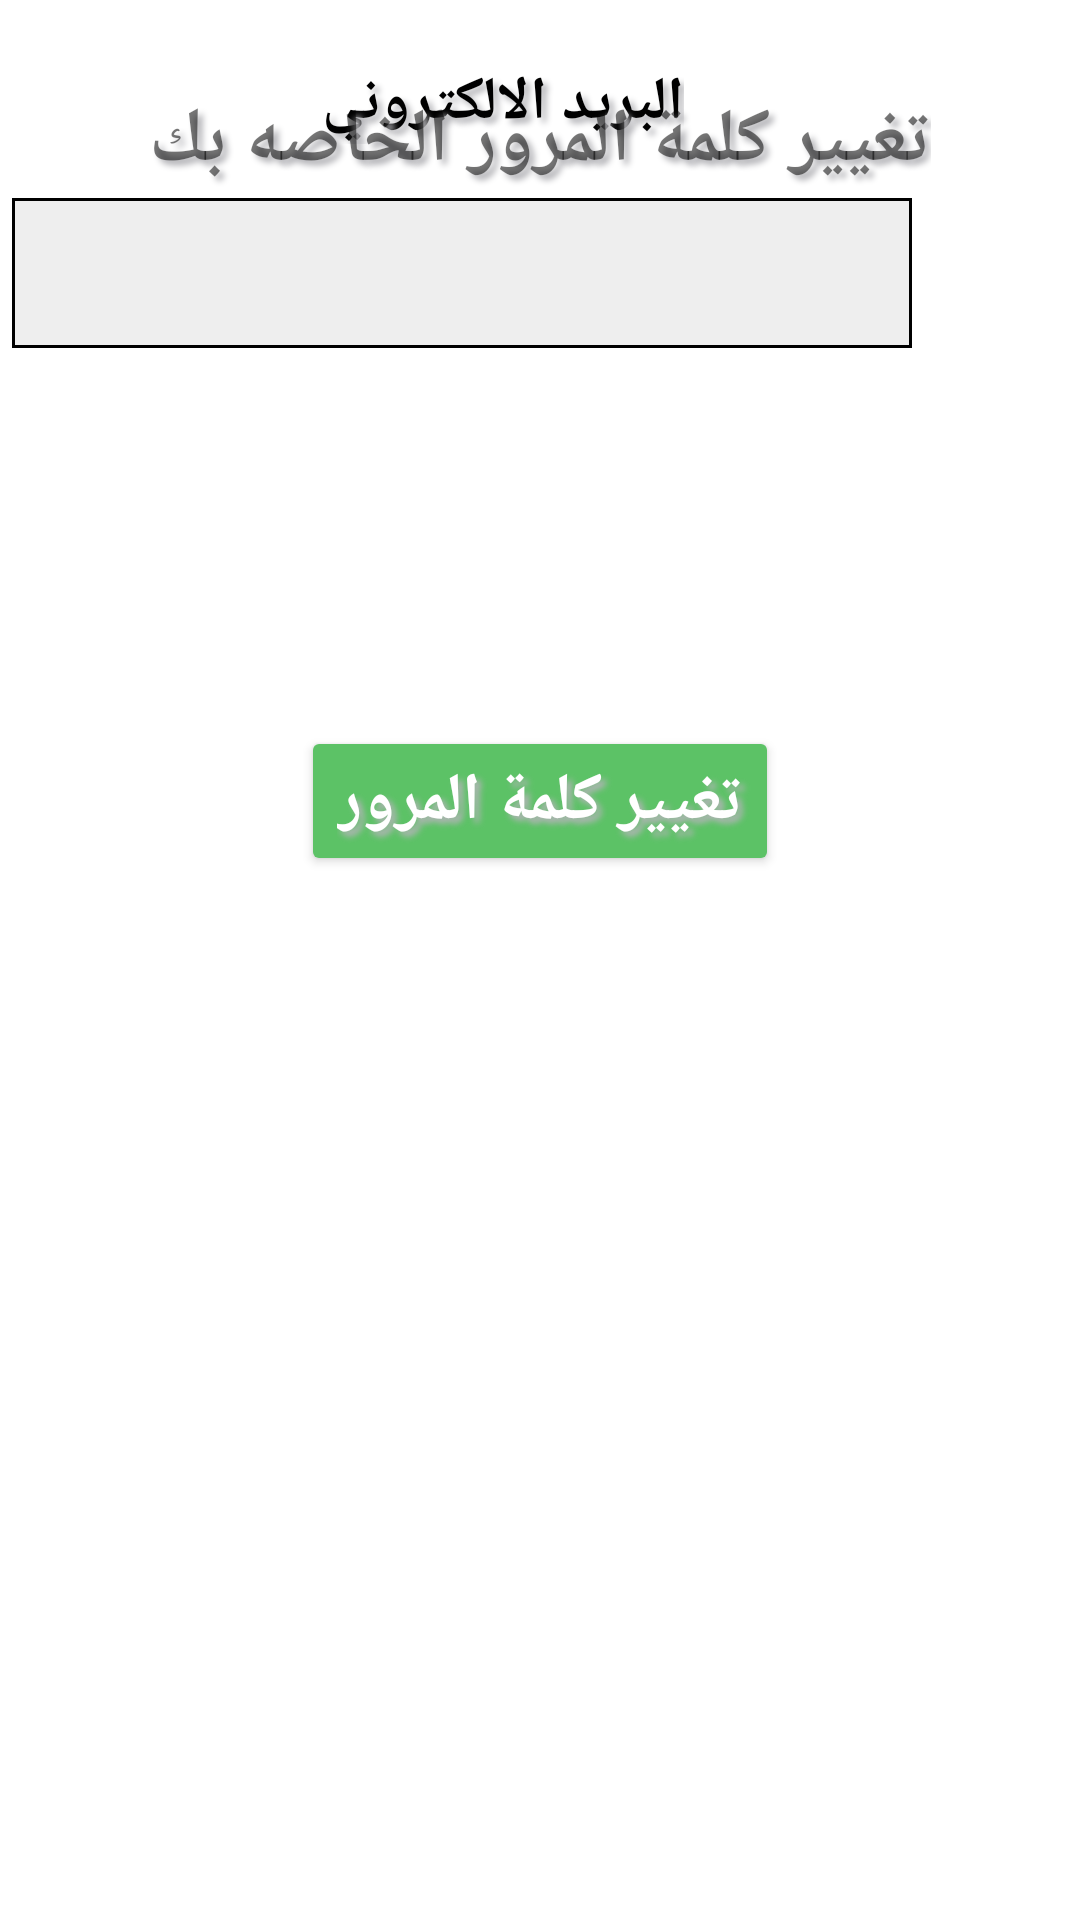

Layout XML and referenced resources for this Android screen:
<!-- AndroidManifest.xml: application theme Base.Theme.GP -->
<!-- res/layout/activity_change_password.xml -->
<?xml version="1.0" encoding="utf-8"?>
<androidx.constraintlayout.widget.ConstraintLayout xmlns:android="http://schemas.android.com/apk/res/android"
    xmlns:app="http://schemas.android.com/apk/res-auto"
    xmlns:tools="http://schemas.android.com/tools"
    android:layout_width="match_parent"
    android:layout_height="match_parent"
    android:background="@color/white"
    tools:context=".activity_change_password">

    <TextView
        android:id="@+id/textView24"
        android:layout_width="wrap_content"
        android:layout_height="wrap_content"
        android:layout_marginTop="4dp"
        android:layout_marginEnd="132dp"
        android:layout_marginBottom="592dp"
        android:fontFamily="@font/num1"
        android:shadowColor="@color/gray"
        android:shadowDx="5"
        android:shadowDy="5"
        android:shadowRadius="5"
        android:text="البريد الالكتروني"
        android:textColor="@color/black"
        android:textSize="20sp"
        android:textStyle="bold"
        app:layout_constraintBottom_toBottomOf="parent"
        app:layout_constraintEnd_toEndOf="parent"
        app:layout_constraintTop_toBottomOf="@+id/textView2" />

    <EditText
        android:id="@+id/editTextTextEmailAddress2"
        android:layout_width="300dp"
        android:layout_height="50dp"
        android:layout_marginTop="8dp"
        android:layout_marginEnd="56dp"
        android:layout_marginBottom="524dp"
        android:background="@drawable/edittext"
        android:contentDescription="@string/app_name"
        android:ems="10"
        android:fontFamily="@font/num1"
        android:inputType="textEmailAddress"
        android:shadowColor="@color/gray"
        android:shadowDx="5"
        android:shadowDy="5"
        android:shadowRadius="5"
        app:layout_constraintBottom_toBottomOf="parent"
        app:layout_constraintEnd_toEndOf="parent"
        app:layout_constraintTop_toBottomOf="@+id/textView3" />

    <TextView
        android:id="@+id/textView22"
        android:layout_width="wrap_content"
        android:layout_height="wrap_content"
        android:layout_marginTop="30dp"
        android:fontFamily="@font/num1"
        android:shadowColor="@color/gray"
        android:shadowDx="5"
        android:shadowDy="5"
        android:shadowRadius="5"
        android:text="تغيير كلمة المرور الخاصه بك"
        android:textSize="25sp"
        android:textStyle="bold"
        app:layout_constraintEnd_toEndOf="parent"
        app:layout_constraintStart_toStartOf="parent"
        app:layout_constraintTop_toTopOf="parent" />

    <Button
        android:id="@+id/button8"
        android:layout_width="wrap_content"
        android:layout_height="wrap_content"
        android:layout_marginBottom="348dp"
        android:backgroundTint="@color/green"
        android:fontFamily="@font/num1"
        android:shadowColor="@color/gray"
        android:shadowDx="5"
        android:shadowDy="5"
        android:shadowRadius="5"
        android:text="تغيير كلمة المرور"
        android:textColor="@color/white"
        android:textSize="22sp"
        android:textStyle="bold"
        app:layout_constraintBottom_toBottomOf="parent"
        app:layout_constraintEnd_toEndOf="parent"
        app:layout_constraintStart_toStartOf="parent" />
</androidx.constraintlayout.widget.ConstraintLayout>
<!-- resources referenced by this layout -->
<resources>
  <color name="black">#FF000000</color>
  <color name="gray">#B4B4B8</color>
  <color name="green">#5CC266</color>
  <color name="white">#FFFFFFFF</color>
  <!-- drawable edittext (drawable) -->
  <?xml version="1.0" encoding="utf-8"?>
  <shape xmlns:android="http://schemas.android.com/apk/res/android"
      android:shape="rectangle"
      >
  
      <solid
          android:color="#EEEEEE"/>
  
      <stroke
          android:color="@color/black"
          android:width="1sp"
          />
  
  </shape>
  <string name="app_name">حَصَّاد</string>
  <style name="Base.Theme.GP" parent="Theme.AppCompat.Light.NoActionBar">
          
           <item name="android:textColorPrimary">@color/black</item>
  
  
      </style>
</resources>
